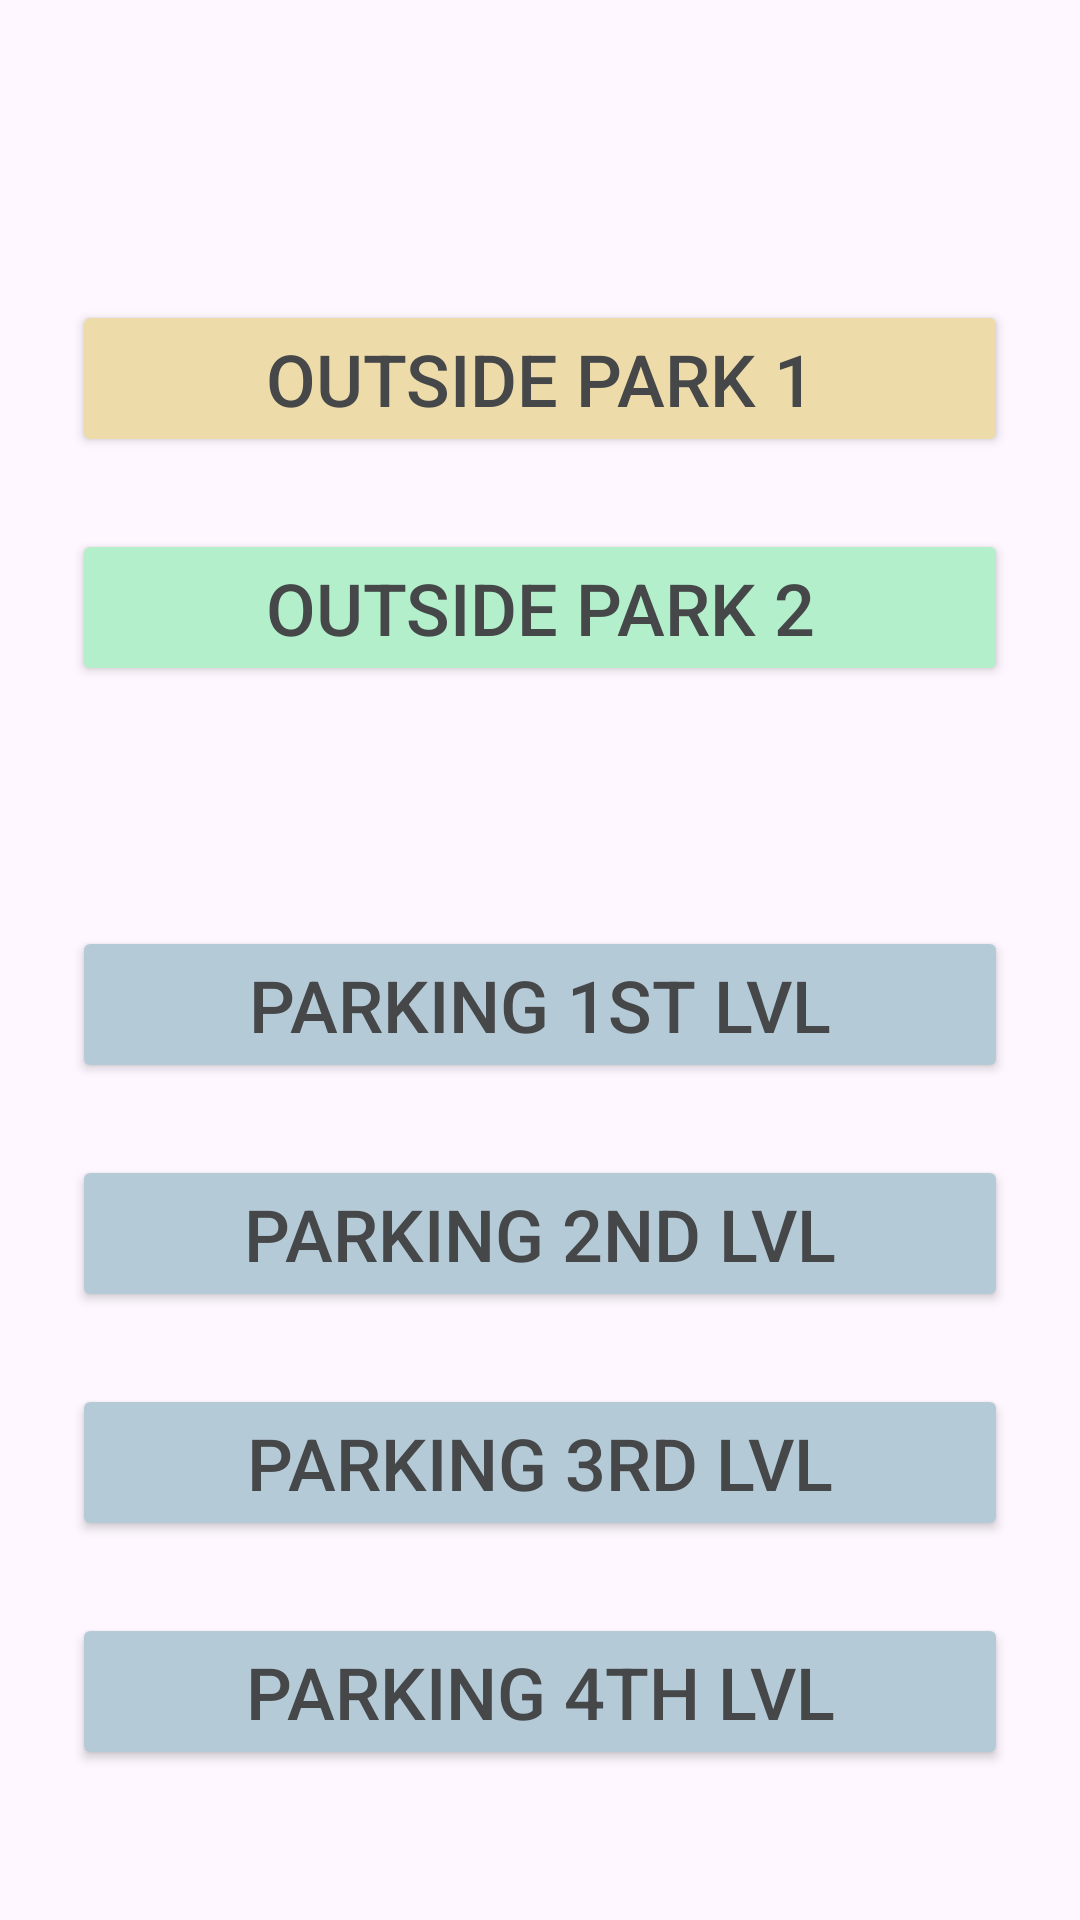

The Android layout XML behind this screen, and the referenced resources:
<!-- AndroidManifest.xml: application theme Theme.Material3.Light.NoActionBar -->
<!-- res/layout/fragment_welcome.xml -->
<?xml version="1.0" encoding="utf-8"?>
<layout xmlns:tools="http://schemas.android.com/tools"
    xmlns:android="http://schemas.android.com/apk/res/android"
    xmlns:app="http://schemas.android.com/apk/res-auto">
    <androidx.constraintlayout.widget.ConstraintLayout
        android:layout_width="match_parent"
        android:layout_height="match_parent">

        <Button
            android:id="@+id/buttonOutsidePark1"
            android:layout_width="match_parent"
            android:layout_height="wrap_content"
            android:layout_marginStart="24dp"
            android:layout_marginTop="100dp"
            android:layout_marginEnd="24dp"
            android:backgroundTint="#EDDCA9"
            android:text="Outside Park 1"
            android:textColor="@color/material_dynamic_neutral30"
            android:textSize="24sp"
            app:layout_constraintEnd_toEndOf="parent"
            app:layout_constraintStart_toStartOf="parent"
            app:layout_constraintTop_toTopOf="parent" />

        <Button
            android:id="@+id/buttonOutsidePark2"
            android:layout_width="0dp"
            android:layout_height="wrap_content"
            android:layout_marginStart="24dp"
            android:layout_marginTop="24dp"
            android:layout_marginEnd="24dp"
            android:backgroundTint="#B2EFCA"
            android:text="Outside Park 2"
            android:textColor="@color/material_dynamic_neutral30"
            android:textSize="24sp"
            app:layout_constraintEnd_toEndOf="parent"
            app:layout_constraintStart_toStartOf="parent"
            app:layout_constraintTop_toBottomOf="@+id/buttonOutsidePark1" />

        <Button
            android:id="@+id/buttonParking1stLvl"
            android:layout_width="0dp"
            android:layout_height="wrap_content"
            android:layout_marginStart="24dp"
            android:layout_marginTop="80dp"
            android:layout_marginEnd="24dp"
            android:backgroundTint="@color/material_dynamic_secondary80"
            android:text="Parking 1st Lvl"
            android:textColor="@color/material_dynamic_neutral30"
            android:textSize="24sp"
            app:layout_constraintEnd_toEndOf="parent"
            app:layout_constraintStart_toStartOf="parent"
            app:layout_constraintTop_toBottomOf="@+id/buttonOutsidePark2" />

        <Button
            android:id="@+id/buttonParking2ndLvl"
            android:layout_width="0dp"
            android:layout_height="wrap_content"
            android:layout_marginStart="24dp"
            android:layout_marginTop="24dp"
            android:layout_marginEnd="24dp"
            android:backgroundTint="@color/material_dynamic_secondary80"
            android:text="Parking 2nd Lvl"
            android:textColor="@color/material_dynamic_neutral30"
            android:textSize="24sp"
            app:layout_constraintEnd_toEndOf="parent"
            app:layout_constraintStart_toStartOf="parent"
            app:layout_constraintTop_toBottomOf="@+id/buttonParking1stLvl" />

        <Button
            android:id="@+id/buttonParking3rdLvl"
            android:layout_width="0dp"
            android:layout_height="wrap_content"
            android:layout_marginStart="24dp"
            android:layout_marginTop="24dp"
            android:layout_marginEnd="24dp"
            android:backgroundTint="@color/material_dynamic_secondary80"
            android:text="Parking 3rd Lvl"
            android:textColor="@color/material_dynamic_neutral30"
            android:textSize="24sp"
            app:layout_constraintEnd_toEndOf="parent"
            app:layout_constraintStart_toStartOf="parent"
            app:layout_constraintTop_toBottomOf="@+id/buttonParking2ndLvl" />

        <Button
            android:id="@+id/buttonParking4thLvl"
            android:layout_width="0dp"
            android:layout_height="wrap_content"
            android:layout_marginStart="24dp"
            android:layout_marginTop="24dp"
            android:layout_marginEnd="24dp"
            android:backgroundTint="@color/material_dynamic_secondary80"
            android:text="Parking 4th Lvl"
            android:textColor="@color/material_dynamic_neutral30"
            android:textSize="24sp"
            app:layout_constraintEnd_toEndOf="parent"
            app:layout_constraintStart_toStartOf="parent"
            app:layout_constraintTop_toBottomOf="@+id/buttonParking3rdLvl" />
    </androidx.constraintlayout.widget.ConstraintLayout>
</layout>
<!-- resources referenced by this layout -->
<resources>

</resources>
